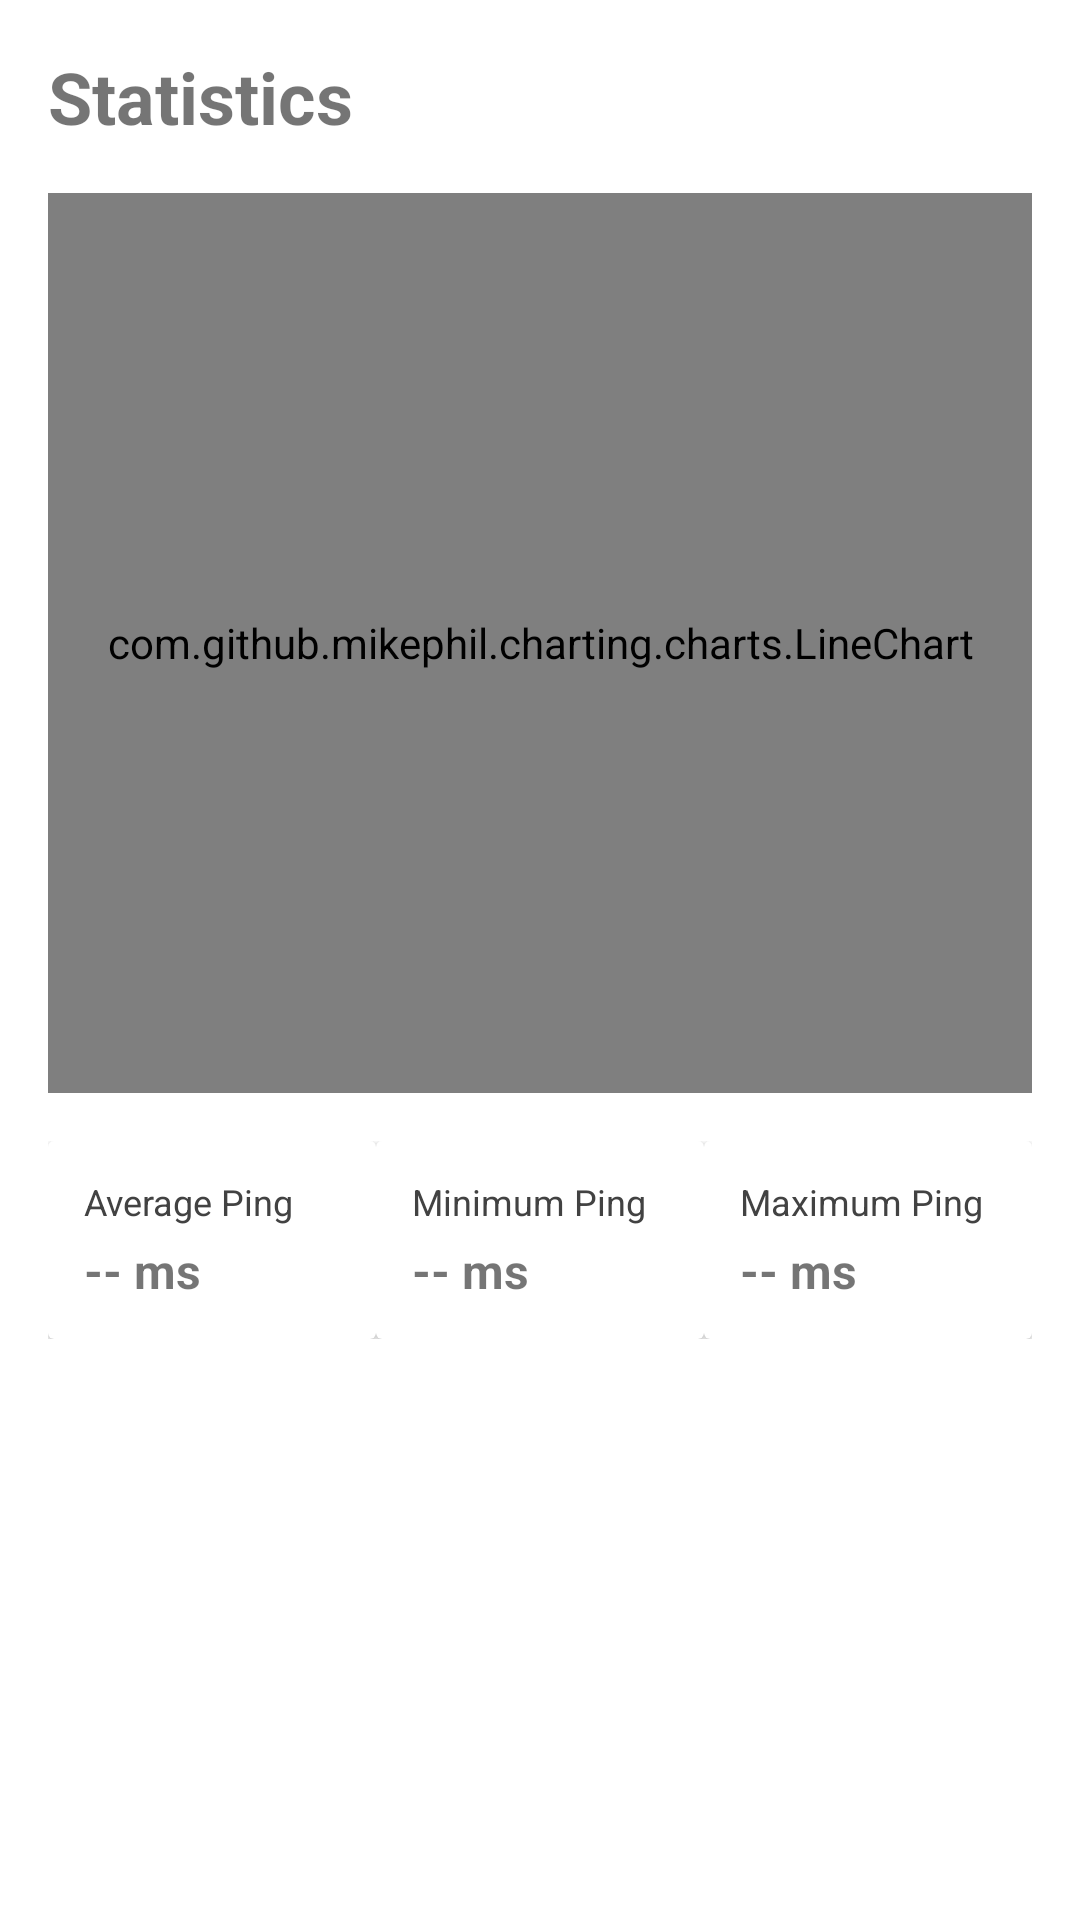

Layout XML and referenced resources for this Android screen:
<!-- AndroidManifest.xml: application theme Theme.PingMonitor -->
<!-- res/layout/fragment_statistics.xml -->
<?xml version="1.0" encoding="utf-8"?>
<LinearLayout xmlns:android="http://schemas.android.com/apk/res/android"
    android:layout_width="match_parent"
    android:layout_height="match_parent"
    android:orientation="vertical"
    android:padding="16dp">

    <TextView
        android:layout_width="wrap_content"
        android:layout_height="wrap_content"
        android:text="@string/title_statistics"
        android:textSize="24sp"
        android:textStyle="bold"
        android:layout_marginBottom="16dp" />

    
    <TextView
        android:id="@+id/textNoData"
        android:layout_width="match_parent"
        android:layout_height="300dp"
        android:gravity="center"
        android:text="@string/msg_no_data"
        android:textSize="16sp"
        android:textColor="@color/gray_medium"
        android:visibility="gone" />

    
    <com.github.mikephil.charting.charts.LineChart
        android:id="@+id/lineChart"
        android:layout_width="match_parent"
        android:layout_height="300dp"
        android:layout_marginTop="0dp"
        android:visibility="visible" />

    
    <LinearLayout
        android:layout_width="match_parent"
        android:layout_height="wrap_content"
        android:layout_marginTop="16dp"
        android:orientation="horizontal"
        android:spacing="8dp">

        <androidx.cardview.widget.CardView
            android:layout_width="0dp"
            android:layout_height="wrap_content"
            android:layout_weight="1"
            android:elevation="4dp">

            <LinearLayout
                android:layout_width="match_parent"
                android:layout_height="wrap_content"
                android:orientation="vertical"
                android:padding="12dp">

                <TextView
                    android:layout_width="wrap_content"
                    android:layout_height="wrap_content"
                    android:text="@string/label_avg_ping"
                    android:textSize="12sp"
                    android:textColor="@color/gray_dark" />

                <TextView
                    android:id="@+id/avg_ping"
                    android:layout_width="wrap_content"
                    android:layout_height="wrap_content"
                    android:layout_marginTop="4dp"
                    android:text="-- ms"
                    android:textSize="16sp"
                    android:textStyle="bold" />

            </LinearLayout>

        </androidx.cardview.widget.CardView>

        <androidx.cardview.widget.CardView
            android:layout_width="0dp"
            android:layout_height="wrap_content"
            android:layout_weight="1"
            android:elevation="4dp">

            <LinearLayout
                android:layout_width="match_parent"
                android:layout_height="wrap_content"
                android:orientation="vertical"
                android:padding="12dp">

                <TextView
                    android:layout_width="wrap_content"
                    android:layout_height="wrap_content"
                    android:text="@string/label_min_ping"
                    android:textSize="12sp"
                    android:textColor="@color/gray_dark" />

                <TextView
                    android:id="@+id/min_ping"
                    android:layout_width="wrap_content"
                    android:layout_height="wrap_content"
                    android:layout_marginTop="4dp"
                    android:text="-- ms"
                    android:textSize="16sp"
                    android:textStyle="bold" />

            </LinearLayout>

        </androidx.cardview.widget.CardView>

        <androidx.cardview.widget.CardView
            android:layout_width="0dp"
            android:layout_height="wrap_content"
            android:layout_weight="1"
            android:elevation="4dp">

            <LinearLayout
                android:layout_width="match_parent"
                android:layout_height="wrap_content"
                android:orientation="vertical"
                android:padding="12dp">

                <TextView
                    android:layout_width="wrap_content"
                    android:layout_height="wrap_content"
                    android:text="@string/label_max_ping"
                    android:textSize="12sp"
                    android:textColor="@color/gray_dark" />

                <TextView
                    android:id="@+id/max_ping"
                    android:layout_width="wrap_content"
                    android:layout_height="wrap_content"
                    android:layout_marginTop="4dp"
                    android:text="-- ms"
                    android:textSize="16sp"
                    android:textStyle="bold" />

            </LinearLayout>

        </androidx.cardview.widget.CardView>

    </LinearLayout>

</LinearLayout>
<!-- resources referenced by this layout -->
<resources>
  <color name="gray_dark">#424242</color>
  <color name="gray_medium">#9E9E9E</color>
  <string name="label_avg_ping">Average Ping</string>
  <string name="label_max_ping">Maximum Ping</string>
  <string name="label_min_ping">Minimum Ping</string>
  <string name="msg_no_data">No data available</string>
  <string name="title_statistics">Statistics</string>
  <style name="Theme.PingMonitor" parent="Theme.MaterialComponents.DayNight.DarkActionBar">
          
          <item name="colorPrimary">@color/primary</item>
          <item name="colorPrimaryVariant">@color/primary_variant</item>
          <item name="colorSecondary">@color/secondary</item>
          <item name="colorSecondaryVariant">@color/secondary_variant</item>
          <item name="colorError">@color/error</item>
  
          
          <item name="android:statusBarColor">?attr/colorPrimary</item>
          <item name="android:navigationBarColor">?attr/colorPrimary</item>
          <item name="android:windowLightStatusBar">false</item>
      </style>
  <color name="primary">#6200EE</color>
  <color name="primary_variant">#3700B3</color>
  <color name="secondary">#03DAC6</color>
  <color name="secondary_variant">#018786</color>
  <color name="error">#CF6679</color>
</resources>
